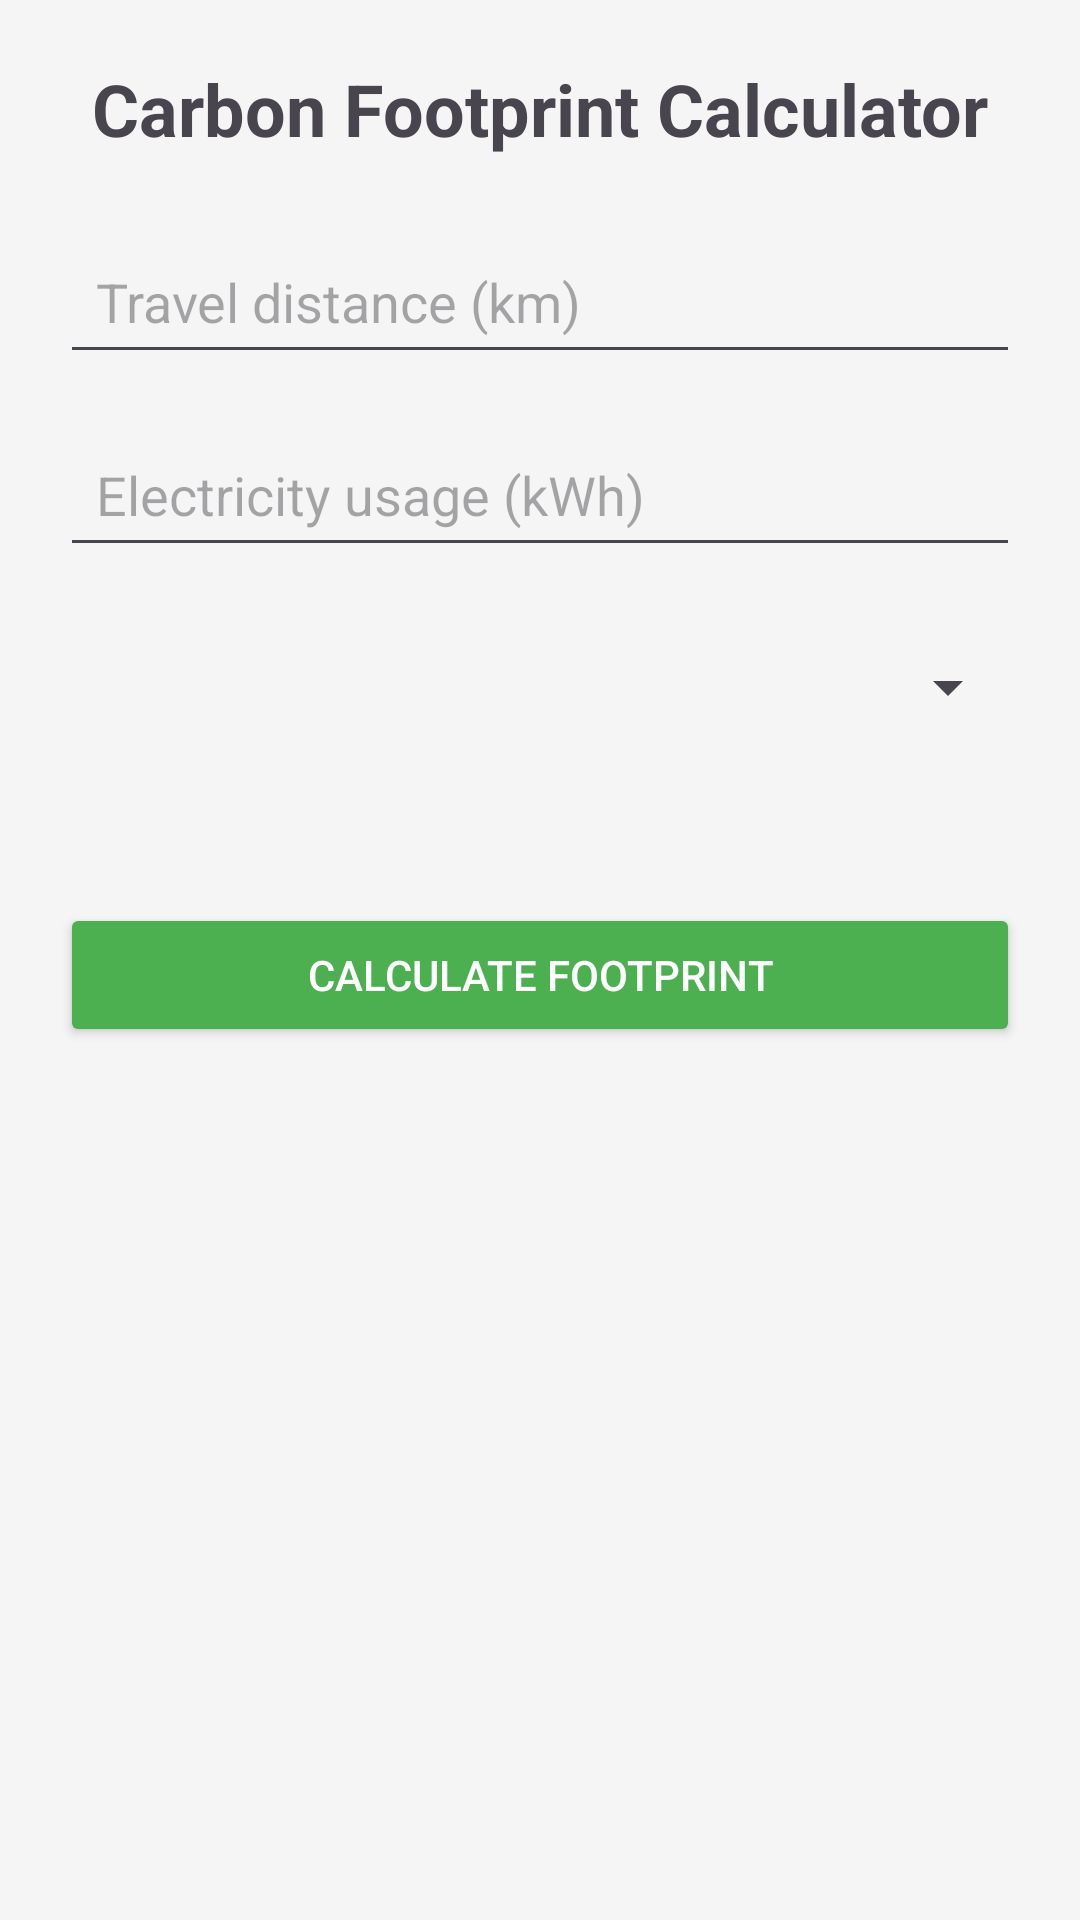

Write the Android layout XML for this screen, with the resource values it uses.
<!-- AndroidManifest.xml: application theme Theme.CarbonFootprintApp -->
<!-- res/layout/activity_main.xml -->
<?xml version="1.0" encoding="utf-8"?>
<ScrollView xmlns:android="http://schemas.android.com/apk/res/android"
    android:layout_width="match_parent"
    android:layout_height="match_parent"
    android:fillViewport="true">

    <LinearLayout
        android:layout_width="match_parent"
        android:layout_height="wrap_content"
        android:background="#F5F5F5"
        android:orientation="vertical"
        android:padding="20dp">

        <TextView
            android:layout_width="match_parent"
            android:layout_height="wrap_content"
            android:layout_marginBottom="24dp"
            android:gravity="center"
            android:text="Carbon Footprint Calculator"
            android:textSize="24sp"
            android:textStyle="bold" />

        <EditText
            android:id="@+id/travelInput"
            android:layout_width="match_parent"
            android:layout_height="wrap_content"
            android:layout_marginBottom="16dp"
            android:hint="Travel distance (km)"
            android:inputType="numberDecimal"
            android:padding="12dp" />

        <EditText
            android:id="@+id/electricityInput"
            android:layout_width="match_parent"
            android:layout_height="wrap_content"
            android:layout_marginBottom="16dp"
            android:hint="Electricity usage (kWh)"
            android:inputType="numberDecimal"
            android:padding="12dp" />

        <Spinner
            android:id="@+id/foodSpinner"
            android:layout_width="match_parent"
            android:layout_height="wrap_content"
            android:layout_marginBottom="48dp"
            android:minHeight="48dp" />

        <Button
            android:id="@+id/calculateBtn"
            android:layout_width="match_parent"
            android:layout_height="wrap_content"
            android:backgroundTint="#4CAF50"
            android:padding="14dp"
            android:text="Calculate Footprint"
            android:textColor="#FFFFFF" />

    </LinearLayout>

</ScrollView>
<!-- resources referenced by this layout -->
<resources>
  <style name="Theme.CarbonFootprintApp" parent="Base.Theme.CarbonFootprintApp" />
  <style name="Base.Theme.CarbonFootprintApp" parent="Theme.Material3.DayNight.NoActionBar">
          
          
      </style>
</resources>
